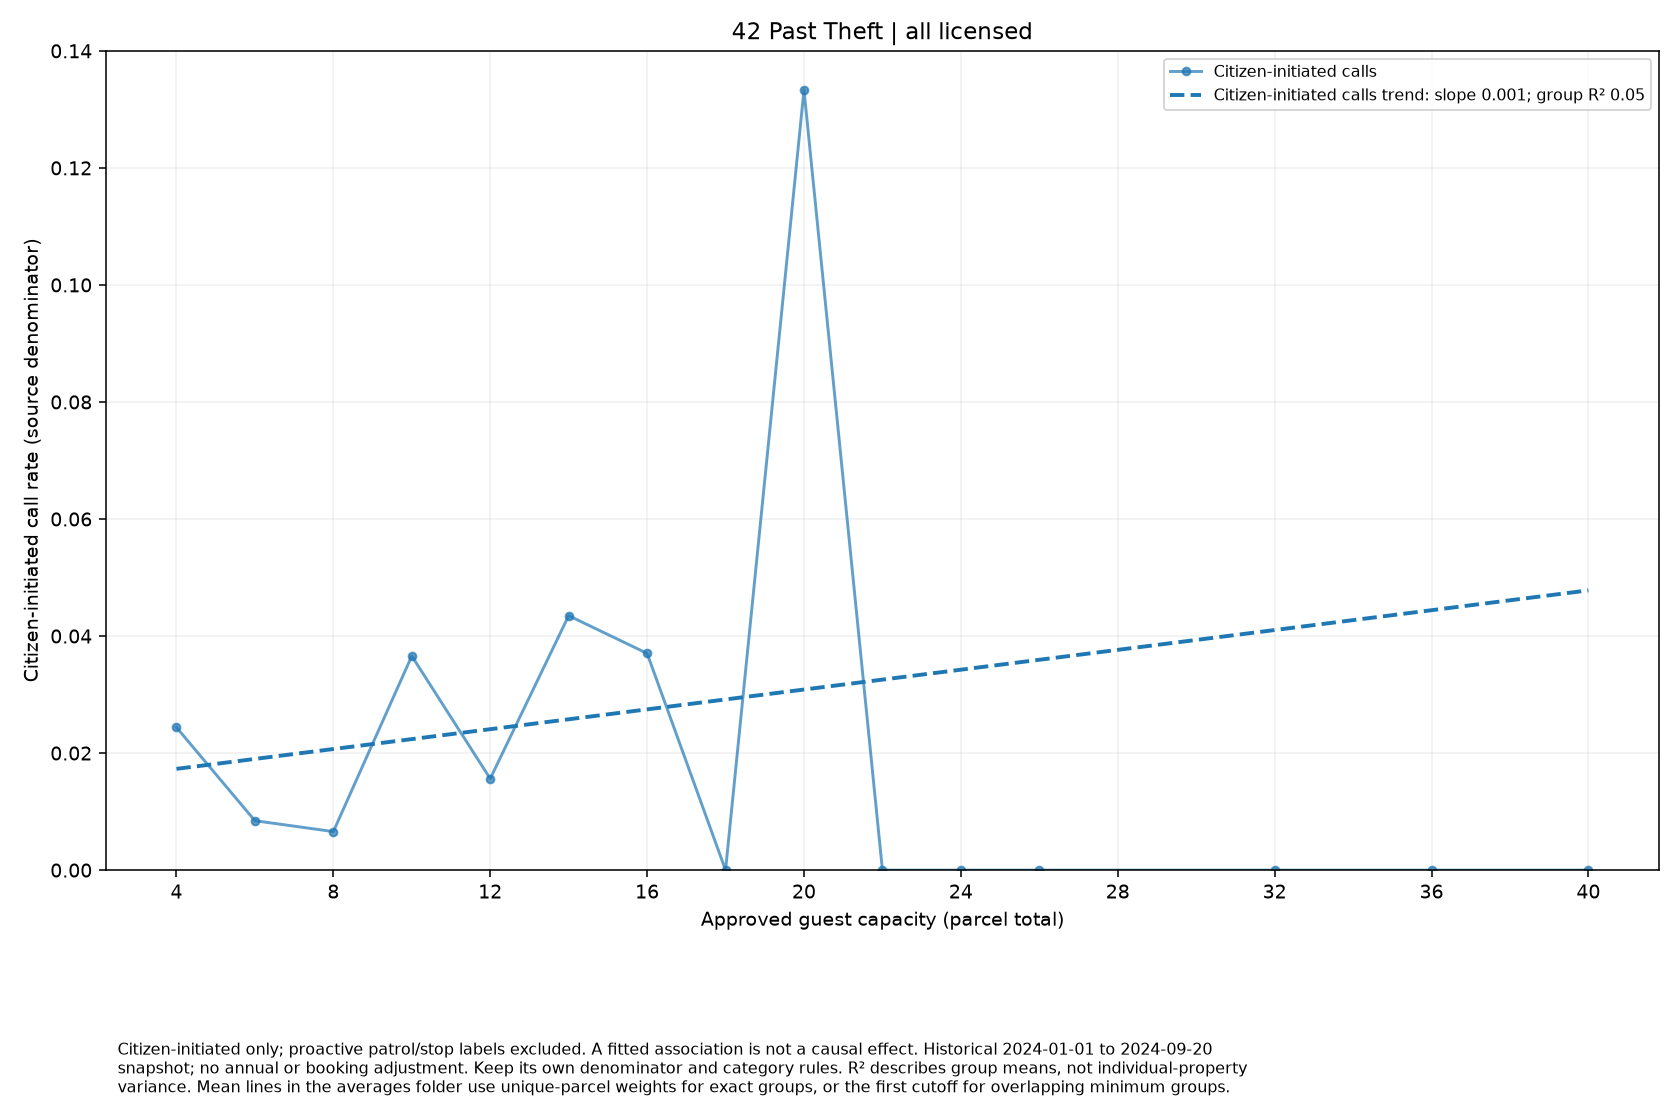

The table this chart was drawn from, first rows:
series, size, rate, parcels
Citizen-initiated calls, 4, 0.02439, 410
Citizen-initiated calls, 6, 0.008439, 237
Citizen-initiated calls, 8, 0.006579, 152
Citizen-initiated calls, 10, 0.03659, 82
Citizen-initiated calls, 12, 0.01562, 64
Citizen-initiated calls, 14, 0.04348, 23
Citizen-initiated calls, 16, 0.03704, 27
Citizen-initiated calls, 18, 0.0, 14
Citizen-initiated calls, 20, 0.1333, 15
Citizen-initiated calls, 22, 0.0, 7
Citizen-initiated calls, 24, 0.0, 7
Citizen-initiated calls, 26, 0.0, 1
Citizen-initiated calls, 32, 0.0, 2
Citizen-initiated calls, 36, 0.0, 1
Citizen-initiated calls, 40, 0.0, 1
